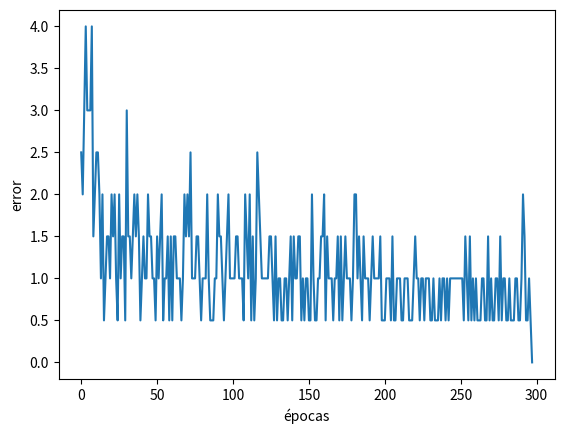

Python code for this plot:

# coding: utf-8

# In[39]:

import numpy as np

from collections import OrderedDict
import matplotlib.pyplot as plt
import seaborn as sn

get_ipython().magic('matplotlib inline')


# ## Funciones

# Distribuciones para inicializar los pesos. Son generadores que se inicializan con los parámetros de la distribución, devuelven la distribución que debe aceptar como argumento una tupla con la forma `(filas, columnas)`.

# In[40]:

def distribución_uniforme(menor=-.5, mayor=.5):
    return lambda forma: np.random.uniform(low=menor, high=mayor, size=forma)


# Funciones de costo para calcular el error.

# In[41]:

def error_cuadrático(objetivo, predicción):
    return np.sum( (objetivo - predicción)**2 ) / 2


# Funciones de activación con sus derivadas. Son generadores que se inicializan con los parámetros de la función, devuelven la función y su derivada, ambas deben aceptar como argumento un arreglo de Numpy.

# In[42]:

def escalón():
    f = lambda x: np.piecewise(x, [x < 0, x >= 0], [0, 1])
    d = lambda x: 1
    
    return f, d


def identidad():
    f = lambda x: x
    d = lambda x: 1
    
    return f, d


def logística():
    f = lambda x: 1 / (1 + np.exp(-x))
    d = lambda x: f(x) * (1 - f(x))

    return f, d


def tanh():
    f = np.tanh
    d = lambda x: 1 - f(x)**2
    
    return f, d


# ## Elementos de la red

# Una **capa** se define en base a cierta cantidad de unidades con una función de activación.
# 
# En la **propagación** el parámetro `i` representa el valor de entrada a las unidades y el parámetro `o`, el de salida. Cabe notar que a la salida se le agrega el bias de la capa. El bias es _virtual_, no está representado como unidad.
# 
# ```
#     entrada    función activación    salida
#                                      | o0 | = 1 (BIAS)
#     | i1 |                           | o1 |
#     | i2 | --> f(i) ---------------> | o2 |
#     | i3 |                           | o3 |
# ```
# 
# Cuando consideramos la **retropropagación** del error, el sentido inverso utiliza los parámetros `ei` y `eo` para los errores que entran a y salen de la capa, respectivamente.
# 
# ```
#     salida     derivada activación   entrada
#                                      | ei0 | = 1 (BIAS)
#     | eo1 |                          | ei1 |
#     | eo2 | <- f'(i) · ei <--------- | ei2 |
#     | eo3 |                          | ei3 |
# ```

# In[60]:

class Capa:
    
    def __init__(self, activación, unidades):
        self.función, self.derivada = activación()
        self.unidades = unidades
        self.feeds = []
        self.backs = []
        
        
    def propagar(self):
        Y = self.función(self.i)
        self.o = np.insert(Y, 0, 1., axis=1) # agregar vector columna de bias
        
        for sinapsis in self.feeds: sinapsis.propagar()

            
    def retropropagar(self, eta):
        E = np.delete(self.ei, 0, axis=1) # remover vector columna de bias
        self.eo = E * self.derivada(self.i)
        
        for sinapsis in self.backs: sinapsis.retropropagar(eta)
        
        
    def estado(self):
        return np.delete(self.o, 0, axis=1) # remover vector columna de bias
    
    
    def error(self, E):
        self.ei = np.insert(E, 0, 1., axis=1) # agregar vector columna de bias


# Las capas se comunican mediante **sinapsis**. Una sinapsis tiene una capa de _origen_ y una de _destino_, a su vez guarda los pesos de las conexiones entre unidades.
# 
# Los elementos de la red están pensados para tratar a las muestas como *vectores filas*. En un arreglo bidimensional de varias muestras, cada fila es una muestra y las columnas del arreglo son los distintos atributos. En la bibliografía se suele observar otro camino: las muestras son *vectores columnas*; quizás sea más sencillo para hacer/interpretar cuentas. En la práctica, encontramos a los vectores filas más a tono con la forma de los conjuntos de datos (pensar en un archivo CSV o en una tabla de una base de datos).
# 
# ```
#     filas    = dim(origen) + 1 (BIAS)
#     columnas = dim(destino)
#     
#     W =  | b00  b01 |  matriz de pesos de una sinapsis que conecta una capa de 3 unidades (origen) con otra de 2 (destino)
#          | w10  w11 |  la primera fila corresponde a los pesos del bias
#          | w20  w21 |
#          | w30  w31 |
#          
#     Y =  | 1  a1  a2  a3 |  actividad de salida de la capa de origen, 2 muestras con 3 atributos y bias (primera columna)
#          | 1  b1  b2  b3 |
#          
#     Z =  Y · W =  | a'1  a'2 |  la actividad de entrada a la capa de destino entonces se calcula
#                   | b'1  b'2 |  como el producto interno entre la salida (Y) y los pesos (W)
# ```

# In[61]:

class Sinapsis:
  
    def __init__(self, origen, destino, inicialización):
        self.origen  = origen
        self.destino = destino
        self.inicialización = inicialización
        self.forma   = (origen.unidades + 1, destino.unidades)      
        
        
    def inicializar(self):
        self.W = self.inicialización(self.forma)
        
        
    def propagar(self):
        Y = self.origen.o # actividad de la capa anterior
        self.destino.i = np.dot(Y, self.W)
        
    
    def retropropagar(self, eta):
        E = self.destino.eo # error de la capa posterior        
        self.origen.ei = np.dot(E, self.W.T)
        self.ajustar_pesos(eta)
        
          
    def ajustar_pesos(self, eta):
        Y = self.origen.o # actividad de la capa anterior
        E = self.destino.eo # error de la capa posterior
        
        self.W += eta * np.dot(Y.T, E)


# Las siguientes funciones se utilizan durante el entrenamiento.

# In[72]:

def lotes(X, y, n):
    for i in range(0, len(X), n):
        yield X[i:i+n], y[i:i+n]

        
def barajar(X, y):
    e = np.random.get_state()
    X = np.random.permutation(X)
    np.random.set_state(e)
    y = np.random.permutation(y)
    
    return X, y


def graficar(evolución_error):
    plt.plot(evolución_error)
    plt.xlabel('épocas')
    plt.ylabel('error')


# In[79]:

class Red:

    def __init__(self, *capas, conexiones=None, inicialización=distribución_uniforme()):
        self.capas    = OrderedDict()
        self.sinapsis = OrderedDict()
        
        # instanciación de capas
        for (id, activación, unidades) in capas:
            self.capas[id] = Capa(activación, unidades)        
            
        # instanciación de sinapsis
        for (id_origen, id_destino, inicialización) in conexiones or self.__conexiones_defecto__(inicialización):
            origen   = self.capas[id_origen]
            destino  = self.capas[id_destino]
            
            sinapsis = self.sinapsis[(id_origen, id_destino)] = Sinapsis(origen, destino, inicialización)
            
            origen.feeds.append(sinapsis)
            destino.backs.append(sinapsis)
            
            
    def __conexiones_defecto__(self, inicialización):
        id_capas = list(self.capas.keys())
        
        for id_origen, id_destino in zip(id_capas, id_capas[1:]):
            yield id_origen, id_destino, inicialización

            
    def entrenar(self, X, y, eta=0.7, épocas=1000, tamaño_lote=1, tolerancia=1e-3, costo=error_cuadrático):
        for sinapsis in self.sinapsis.values(): sinapsis.inicializar()
        
        self.evolución_error = []
        
        for época in range(épocas):
            _X, _y = barajar(X, y)
            
            y_pred = np.concatenate(
                [self.__aprender__(lote_X, lote_y, eta) for lote_X, lote_y in lotes(_X, _y, tamaño_lote)]
            )
            
            error = costo(_y, y_pred)
            self.evolución_error.append(error)
            
            if error <= tolerancia: return self
       
        print('NO CONVERGE')
            
            
    def __aprender__(self, X, y_obj, eta):
        y_pred = self.predecir(X)
        
        self.capas['salida'].error(y_obj - y_pred) 
        
        for _, capa in reversed(self.capas.items()): capa.retropropagar(eta)
        
        return y_pred
        
    
    def predecir(self, X):
        self.capas['entrada'].i = X
        
        for _, capa in self.capas.items(): capa.propagar()
        
        return self.capas['salida'].estado()


# ## Pruebas

# In[66]:

X = np.array([[1, 1],
              [1, 0],
              [0, 1],
              [0, 0]])

y = np.array([[1, 1, 0],
              [0, 1, 1],
              [0, 1, 1],
              [0, 0, 0]])


# In[67]:

rn = Red( ('entrada', identidad, 2), ('oculta', logística, 2), ('salida', escalón, 3) )


# In[80]:

rn.entrenar(X, y, épocas=10000)

graficar(rn.evolución_error)

